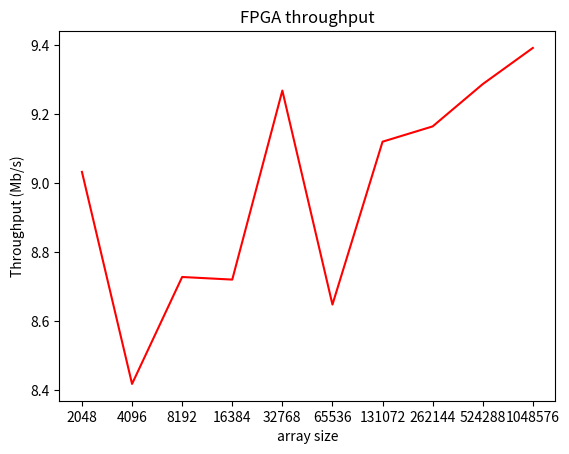

Python code for this plot:
from matplotlib import pyplot as plt

# xc = [32768,
# 65536,
# 131072,
# 262144,
# 524288,
# 1048576,
# 2097152,
# 4194304,
# 8388608,
# 16777216,
# 33554432,
# 67108864,
# 134217724]
xc = [str(1<<(11+ i)) for i in range(10) ]
# yc = [0.757626,
# 1.09857,
# 2.18333,
# 4.44422,
# 8.97795,
# 19.0334,
# 38.0451,
# 74.8772,
# 152.357,
# 303.656] 
# yp = [0.864931,
# 1.85606,
# 3.58039,
# 7.16698,
# 13.4871,
# 28.9076,
# 54.8245,
# 109.119,
# 215.357,
# 425.91]
# cmtime = [
# 19.65,
# 19.145,
# 20.617,
# 19.627,
# 21.363,
# 20.988,
# 23.206,
# 23.548,
# 24.045,
# 26.696,
# 30.811,
# 35.68,
# 44.241,
# 69.911,
# 114.401,
# 147.247
# ] 
# cmtime = [i*1000 for i in cmtime ]
# yp  = [ yp[i] + cmtime[i] for i in range(len(cmtime))] 
# print(yp)

# plt.plot(xc , yp , color='r'  ,label="FPGA time" , lw=1.5 , aa=True)

# plt.plot(xc , yc , color='b'  ,label="CPU time" ,lw=1.5,aa=True )

# plt.xscale("log")
# plt.yscale('log')
# plt.legend()
for i in xc:
    print(i)
data =[
    9.03251,
8.41835,
8.7281,
8.72055,
9.26808,
8.64824,
9.12001,
9.16434,
9.28689,
9.39165
]
plt.plot(xc, data , c='r' ,aa=True , lw=1.5)
plt.title("FPGA throughput")
plt.xlabel("array size") 
plt.ylabel("Throughput (Mb/s)")
 
plt.show()